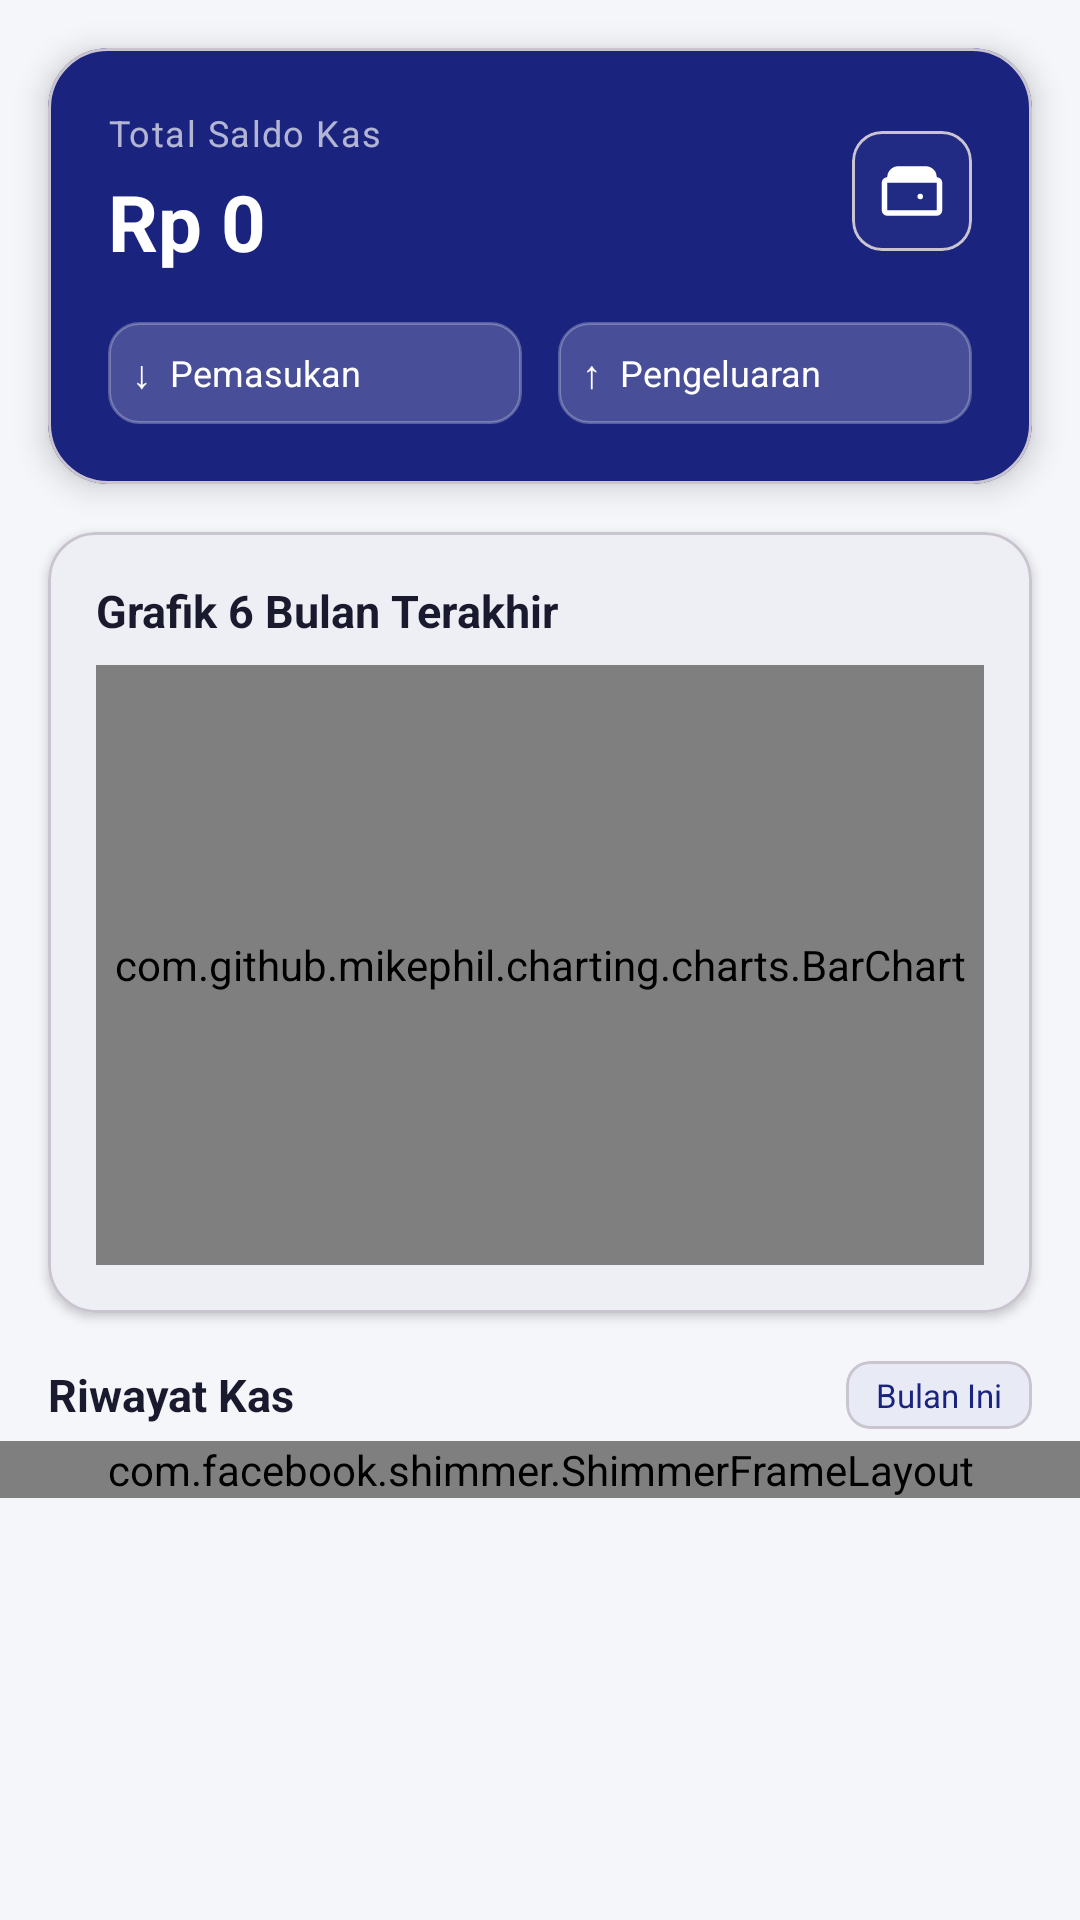

Here is an Android app screen rendered from its layout file. Give the layout XML and the strings, colors and styles it references.
<!-- AndroidManifest.xml: application theme Theme.KasKelas -->
<!-- res/layout/fragment_laporan_kas.xml -->
<?xml version="1.0" encoding="utf-8"?>
<androidx.core.widget.NestedScrollView
    xmlns:android="http://schemas.android.com/apk/res/android"
    xmlns:app="http://schemas.android.com/apk/res-auto"
    android:layout_width="match_parent"
    android:layout_height="match_parent"
    android:background="@color/bg_primary">

    <LinearLayout android:layout_width="match_parent" android:layout_height="wrap_content"
        android:orientation="vertical">

        
        <com.google.android.material.card.MaterialCardView
            android:layout_width="match_parent"
            android:layout_height="wrap_content"
            android:layout_margin="16dp"
            app:cardBackgroundColor="@color/color_primary"
            app:cardCornerRadius="20dp"
            app:cardElevation="6dp">

            <LinearLayout android:layout_width="match_parent" android:layout_height="wrap_content"
                android:orientation="vertical" android:padding="20dp">

                <LinearLayout android:layout_width="match_parent" android:layout_height="wrap_content"
                    android:orientation="horizontal" android:gravity="center_vertical">

                    <LinearLayout android:layout_width="0dp" android:layout_height="wrap_content"
                        android:layout_weight="1" android:orientation="vertical">
                        <TextView android:layout_width="wrap_content" android:layout_height="wrap_content"
                            android:text="Total Saldo Kas" android:textColor="#AAFFFFFF"
                            android:textSize="12sp" android:letterSpacing="0.04" />
                        <TextView android:id="@+id/tv_saldo"
                            android:layout_width="wrap_content" android:layout_height="wrap_content"
                            android:text="Rp 0" android:textColor="#FFFFFF"
                            android:textSize="26sp" android:textStyle="bold"
                            android:layout_marginTop="4dp" />
                    </LinearLayout>

                    <com.google.android.material.card.MaterialCardView
                        android:layout_width="40dp" android:layout_height="40dp"
                        app:cardBackgroundColor="#33FFFFFF" app:cardCornerRadius="10dp">
                        <ImageView android:layout_width="22dp" android:layout_height="22dp"
                            android:layout_gravity="center"
                            android:src="@drawable/ic_wallet" app:tint="#FFFFFF" />
                    </com.google.android.material.card.MaterialCardView>
                </LinearLayout>

                
                <LinearLayout android:layout_width="match_parent" android:layout_height="wrap_content"
                    android:orientation="horizontal" android:layout_marginTop="16dp">

                    <LinearLayout android:layout_width="0dp" android:layout_height="wrap_content"
                        android:layout_weight="1" android:orientation="horizontal"
                        android:gravity="center_vertical"
                        android:background="@drawable/bg_chip_white"
                        android:padding="8dp" android:layout_marginEnd="6dp">
                        <TextView android:layout_width="wrap_content" android:layout_height="wrap_content"
                            android:text="↓" android:textColor="#FFFFFF" android:textSize="13sp" />
                        <TextView android:id="@+id/tv_pemasukan"
                            android:layout_width="wrap_content" android:layout_height="wrap_content"
                            android:text="Pemasukan" android:textColor="#FFFFFF"
                            android:textSize="12sp" android:layout_marginStart="6dp" />
                    </LinearLayout>

                    <LinearLayout android:layout_width="0dp" android:layout_height="wrap_content"
                        android:layout_weight="1" android:orientation="horizontal"
                        android:gravity="center_vertical"
                        android:background="@drawable/bg_chip_white"
                        android:padding="8dp" android:layout_marginStart="6dp">
                        <TextView android:layout_width="wrap_content" android:layout_height="wrap_content"
                            android:text="↑" android:textColor="#FFFFFF" android:textSize="13sp" />
                        <TextView android:id="@+id/tv_pengeluaran"
                            android:layout_width="wrap_content" android:layout_height="wrap_content"
                            android:text="Pengeluaran" android:textColor="#FFFFFF"
                            android:textSize="12sp" android:layout_marginStart="6dp" />
                    </LinearLayout>
                </LinearLayout>
            </LinearLayout>
        </com.google.android.material.card.MaterialCardView>

        
        <com.google.android.material.card.MaterialCardView
            android:layout_width="match_parent"
            android:layout_height="wrap_content"
            android:layout_marginHorizontal="16dp"
            android:layout_marginBottom="16dp"
            app:cardCornerRadius="16dp"
            app:cardElevation="2dp">

            <LinearLayout android:layout_width="match_parent" android:layout_height="wrap_content"
                android:orientation="vertical" android:padding="16dp">

                <TextView android:layout_width="wrap_content" android:layout_height="wrap_content"
                    android:text="Grafik 6 Bulan Terakhir"
                    android:textColor="@color/text_primary" android:textSize="15sp"
                    android:textStyle="bold" />

                <com.github.mikephil.charting.charts.BarChart
                    android:id="@+id/bar_chart"
                    android:layout_width="match_parent"
                    android:layout_height="200dp"
                    android:layout_marginTop="8dp" />
            </LinearLayout>
        </com.google.android.material.card.MaterialCardView>

        
        <LinearLayout android:layout_width="match_parent" android:layout_height="wrap_content"
            android:orientation="horizontal" android:gravity="center_vertical"
            android:paddingHorizontal="16dp" android:layout_marginBottom="4dp">

            <TextView android:layout_width="0dp" android:layout_height="wrap_content"
                android:layout_weight="1" android:text="Riwayat Kas"
                android:textColor="@color/text_primary" android:textSize="15sp"
                android:textStyle="bold" />

            <com.google.android.material.card.MaterialCardView
                android:layout_width="wrap_content" android:layout_height="wrap_content"
                app:cardCornerRadius="8dp" app:cardElevation="0dp"
                app:cardBackgroundColor="@color/color_primary_light">
                <TextView android:layout_width="wrap_content" android:layout_height="wrap_content"
                    android:text="Bulan Ini" android:textColor="@color/color_primary"
                    android:textSize="11sp" android:paddingHorizontal="10dp"
                    android:paddingVertical="4dp" />
            </com.google.android.material.card.MaterialCardView>
        </LinearLayout>

        
        <com.facebook.shimmer.ShimmerFrameLayout android:id="@+id/shimmer_layout"
            android:layout_width="match_parent" android:layout_height="wrap_content"
            android:paddingHorizontal="16dp">
            <LinearLayout android:layout_width="match_parent" android:layout_height="wrap_content"
                android:orientation="vertical">
                <include layout="@layout/item_shimmer_transaction" />
                <include layout="@layout/item_shimmer_transaction" />
                <include layout="@layout/item_shimmer_transaction" />
            </LinearLayout>
        </com.facebook.shimmer.ShimmerFrameLayout>

        
        <androidx.recyclerview.widget.RecyclerView
            android:id="@+id/rv_transaksi"
            android:layout_width="match_parent"
            android:layout_height="wrap_content"
            android:paddingHorizontal="16dp"
            android:nestedScrollingEnabled="false"
            android:visibility="gone" />

        
        <LinearLayout android:id="@+id/empty_state"
            android:layout_width="match_parent" android:layout_height="wrap_content"
            android:gravity="center" android:orientation="vertical"
            android:padding="40dp" android:visibility="gone">
            <ImageView android:layout_width="56dp" android:layout_height="56dp"
                android:src="@drawable/ic_empty_box" app:tint="@color/text_hint" />
            <TextView android:layout_width="wrap_content" android:layout_height="wrap_content"
                android:layout_marginTop="12dp" android:text="AKHIR DARI RIWAYAT"
                android:textColor="@color/text_hint" android:textSize="11sp"
                android:letterSpacing="0.1" android:textAllCaps="true" />
        </LinearLayout>

        
        <View android:layout_width="match_parent" android:layout_height="24dp" />

    </LinearLayout>
</androidx.core.widget.NestedScrollView>
<!-- res/layout/item_shimmer_transaction.xml (included above) -->
<?xml version="1.0" encoding="utf-8"?>
<com.google.android.material.card.MaterialCardView
    xmlns:android="http://schemas.android.com/apk/res/android"
    xmlns:app="http://schemas.android.com/apk/res-auto"
    android:layout_width="match_parent"
    android:layout_height="wrap_content"
    android:layout_marginBottom="8dp"
    app:cardCornerRadius="12dp">

    <LinearLayout android:layout_width="match_parent" android:layout_height="wrap_content"
        android:orientation="horizontal" android:padding="16dp" android:gravity="center_vertical">

        <View android:layout_width="40dp" android:layout_height="40dp"
            android:background="#E0E0E0" />

        <LinearLayout android:layout_width="0dp" android:layout_height="wrap_content"
            android:layout_marginStart="12dp" android:layout_weight="1" android:orientation="vertical">

            <View android:layout_width="140dp" android:layout_height="14dp"
                android:layout_marginBottom="6dp" android:background="#E0E0E0" />
            <View android:layout_width="90dp" android:layout_height="10dp"
                android:background="#E0E0E0" />
        </LinearLayout>

        <View android:layout_width="70dp" android:layout_height="14dp"
            android:background="#E0E0E0" />
    </LinearLayout>
</com.google.android.material.card.MaterialCardView>
<!-- resources referenced by this layout -->
<resources>
  <color name="bg_primary">#F5F6FA</color>
  <color name="color_primary">#1A237E</color>
  <color name="color_primary_light">#E8EAF6</color>
  <color name="text_hint">#9E9E9E</color>
  <color name="text_primary">#1A1A2E</color>
  <!-- drawable bg_chip_white (drawable) -->
  <?xml version="1.0" encoding="utf-8"?>
  <shape xmlns:android="http://schemas.android.com/apk/res/android" android:shape="rectangle">
      <solid android:color="#33FFFFFF" />
      <corners android:radius="10dp" />
      <stroke android:width="1dp" android:color="#44FFFFFF" />
  </shape>
  <!-- drawable ic_empty_box (drawable) -->
  <?xml version="1.0" encoding="utf-8"?>
  <vector xmlns:android="http://schemas.android.com/apk/res/android"
      android:width="24dp" android:height="24dp"
      android:viewportWidth="24" android:viewportHeight="24">
      <path android:fillColor="@android:color/black"
          android:pathData="M5,3H19A2,2 0 0,1 21,5V19A2,2 0 0,1 19,21H5A2,2 0 0,1 3,19V5A2,2 0 0,1 5,3M5,5V19H19V5H5M9,7H15V9H9V7M9,11H15V13H9V11M9,15H13V17H9V15Z" />
  </vector>
  <!-- drawable ic_wallet (drawable) -->
  <?xml version="1.0" encoding="utf-8"?>
  <vector xmlns:android="http://schemas.android.com/apk/res/android"
      android:width="24dp" android:height="24dp"
      android:viewportWidth="24" android:viewportHeight="24">
      <path android:fillColor="@android:color/black"
          android:pathData="M21,7H3A2,2 0 0,0 1,9V19A2,2 0 0,0 3,21H21A2,2 0 0,0 23,19V9A2,2 0 0,0 21,7M21,19H3V9H21V19M21,5H5A2,2 0 0,0 3,7H21A4,4 0 0,0 17,3H7A4,4 0 0,0 3,7M16,14A1,1 0 1,1 15,13A1,1 0 0,1 16,14Z" />
  </vector>
  <style name="Theme.KasKelas" parent="Theme.Material3.Light.NoActionBar">
          <item name="colorPrimary">@color/color_primary</item>
          <item name="colorPrimaryVariant">@color/color_primary_variant</item>
          <item name="colorSecondary">@color/color_secondary</item>
          <item name="colorSurface">@color/surface</item>
          <item name="android:colorBackground">@color/bg_primary</item>
          <item name="colorError">@color/color_error</item>
          <item name="android:windowSoftInputMode">adjustResize</item>
      </style>
  <color name="color_primary_variant">#283593</color>
  <color name="color_secondary">#00897B</color>
  <color name="surface">#FFFFFF</color>
  <color name="color_error">#C62828</color>
</resources>
